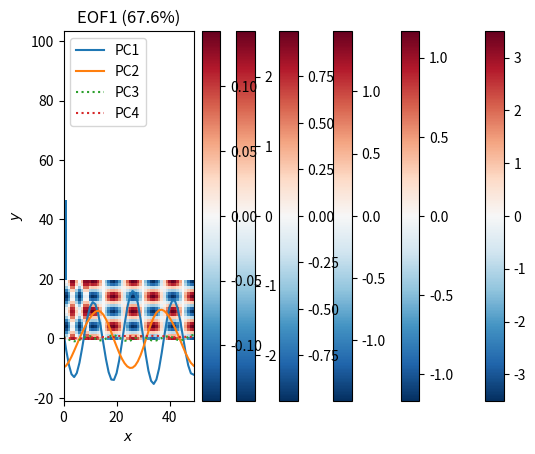
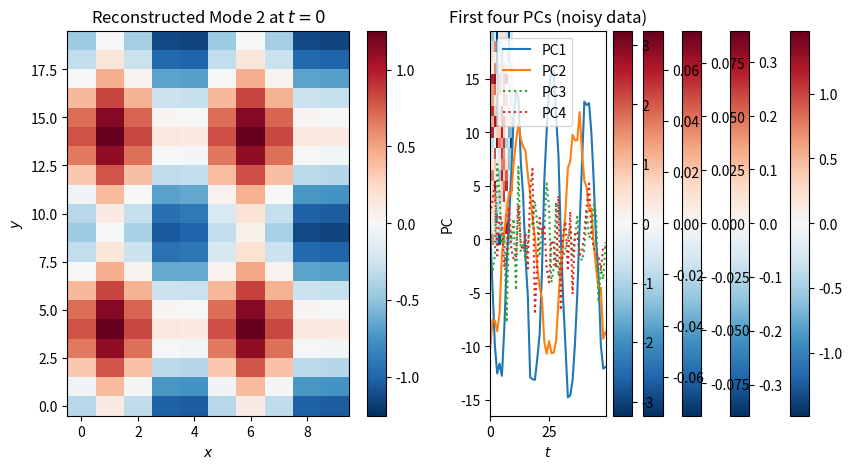
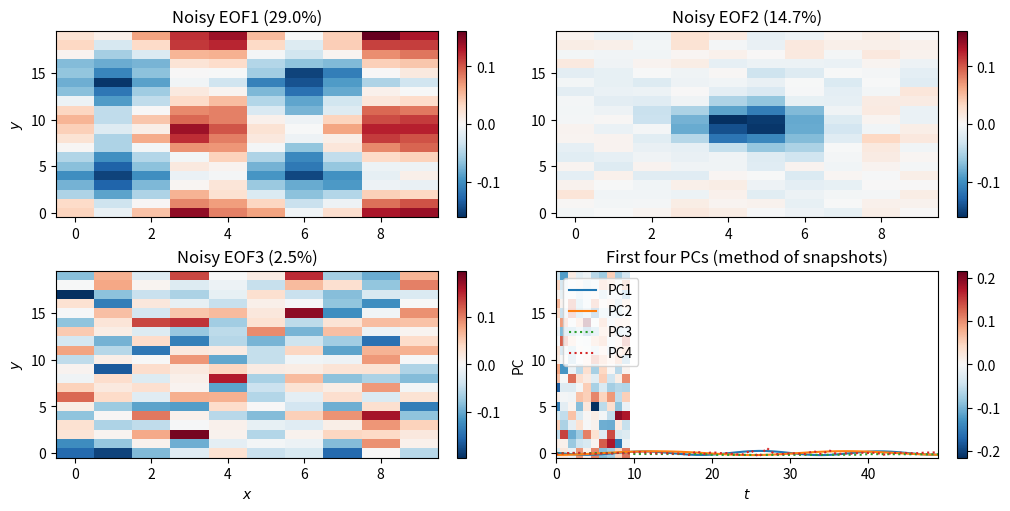
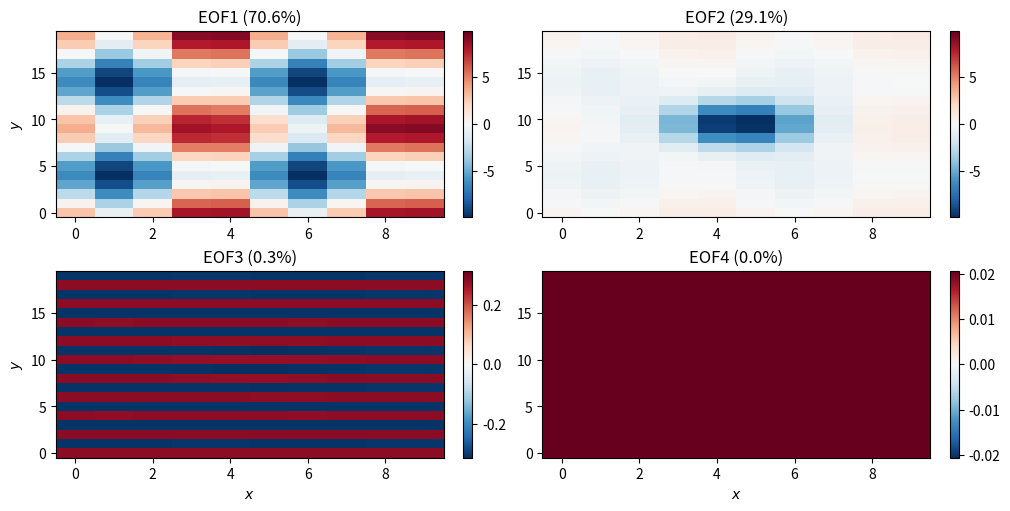

Write the Python code that produced these figures, in order.
import numpy as np
import matplotlib.pyplot as plt
from matplotlib.colors import CenteredNorm

x, y, t = np.mgrid[0:10, 0:20, 0:50]
nx, ny, nt = x.shape[0], x.shape[1], x.shape[2]

x.shape

mode_1 = 4*np.exp(-((x - np.mean(x))**2)/3 - ((y - np.mean(y))**2)/5) * np.cos(2*np.pi*t/25)

plt.pcolormesh(x[:, :, 0], y[:, :, 0], mode_1[:, :, 0], cmap='RdBu_r', norm=CenteredNorm())
plt.colorbar()
plt.ylabel('$y$')
plt.xlabel('$x$')
plt.title('Mode 1 at $t=0$')

plt.pcolormesh(t[0, :, :], y[0, :, :], mode_1.mean(axis=0), cmap='RdBu_r', norm=CenteredNorm())
plt.colorbar()
plt.ylabel('$y$')
plt.xlabel('$t$')
plt.title('Mode 1 zonal mean over time')

mode_2 = (np.cos(2*np.pi*x/(0.5*nx) + 0.5*nx) + np.cos(2*np.pi*y/(0.5*ny) + 0.5*ny)) * np.sin(2*np.pi*t/15)

plt.pcolormesh(x[:, :, 2], y[:, :, 2], mode_2[:, :, 2], cmap='RdBu_r', norm=CenteredNorm())
plt.colorbar()
plt.ylabel('$y$')
plt.xlabel('$x$')
plt.title('Mode 2 at $t=0$')

plt.pcolormesh(t[0, :, :], y[0, :, :], mode_2.mean(axis=0), cmap='RdBu_r', norm=CenteredNorm())
plt.colorbar()
plt.ylabel('$y$')
plt.xlabel('$t$')
plt.title('Mode 2 zonal mean over time')

data = mode_1 + mode_2

plt.pcolormesh(x[:, :, 2], y[:, :, 2], data[:, :, 2], cmap='RdBu_r', norm=CenteredNorm())
plt.colorbar()
plt.ylabel('$y$')
plt.xlabel('$x$')
plt.title('Data at $t=0$')

data = (data.reshape(50, 10, 20) - data.mean(axis=2)).reshape(10, 20, 50)

data_2d = data.reshape(200, 50)

R = np.cov(data_2d)

R.shape

(eigval, eigvec) = np.linalg.eig(R)

i = np.argsort(-eigval)
eigval = -np.sort(-eigval)
eigvec = eigvec[:,i]

eigval.shape, eigvec.shape

plt.bar(range(10), np.real(eigval[0:10]))

eigval_sum = np.real(np.sum(eigval))

r = 4
eigval = eigval[:r]
eigvec = eigvec[:, :r]

pvar = np.real(eigval/eigval_sum*100)
pvar

np.real(eigval/np.trace(R)*100)

data_2d.shape, eigvec.shape

pcs = np.real(np.dot(data_2d.T, eigvec))

pcs.shape

plt.plot(pcs[:, 0], label='PC1')
plt.plot(pcs[:, 1], label='PC2')
plt.plot(pcs[:, 2], label='PC3', linestyle=':')
plt.plot(pcs[:, 3], label='PC4', linestyle=':')
plt.legend(loc='upper left')
plt.ylabel('PC')
plt.xlabel('$t$')
plt.xlim(0, nt-1)
plt.title('First four PCs')

eofs = np.real(eigvec.reshape(10, 20, r))

plt.pcolormesh(x[:, :, 0], y[:, :, 0], eofs[:, :, 0], cmap='RdBu_r', norm=CenteredNorm())
plt.colorbar()
plt.ylabel('$y$')
plt.xlabel('$x$')
plt.title('EOF1 (%.1f%%)' %pvar[0])

fig, ax = plt.subplots(1, 2, figsize=(10, 5))

mode_2_reco_plot = ax[0].pcolormesh(x[:, :, 0], y[:, :, 0], eofs[:, :, 0]*pcs[2, 0], cmap='RdBu_r', norm=CenteredNorm())
plt.colorbar(mode_2_reco_plot, ax=ax[0])
ax[0].set_ylabel('$y$')
ax[0].set_xlabel('$x$')
ax[0].set_title('Reconstructed Mode 2 at $t=0$')

mode_2_orig_plot = plt.pcolormesh(x[:, :, 2], y[:, :, 2], mode_2[:, :, 2], cmap='RdBu_r', norm=CenteredNorm())
plt.colorbar(mode_2_orig_plot, ax=ax[1])
ax[1].set_ylabel('$y$')
ax[1].set_xlabel('$x$')
ax[1].set_title('Original Mode 2 at $t=0$')

plt.pcolormesh(x[:, :, 0], y[:, :, 0], eofs[:, :, 1], cmap='RdBu_r', norm=CenteredNorm())
plt.colorbar()
plt.ylabel('$y$')
plt.xlabel('$x$')
plt.title('EOF2 (%.1f%%)' %pvar[1])

plt.pcolormesh(x[:, :, 0], y[:, :, 0], eofs[:, :, 2], cmap='RdBu_r', norm=CenteredNorm())
plt.colorbar()
plt.ylabel('$y$')
plt.xlabel('$x$')
plt.title('EOF3 (%.1f%%)' %pvar[2])

plt.pcolormesh(x[:, :, 0], y[:, :, 0], eofs[:, :, 3], cmap='RdBu_r', norm=CenteredNorm())
plt.colorbar()
plt.ylabel('$y$')
plt.xlabel('$x$')
plt.title('EOF4 (%.1f%%)' %pvar[3])

noisy_data = mode_1 + mode_2 + np.random.default_rng().normal(loc=0.0, scale=1.0, size=(nx, ny, nt))

plt.pcolormesh(x[:, :, 2], y[:, :, 2], noisy_data[:, :, 2], cmap='RdBu_r', norm=CenteredNorm())
plt.colorbar()
plt.ylabel('$y$')
plt.xlabel('$x$')
plt.title('Noisy data at $t=0$')

noisy_data = (noisy_data.reshape(50, 10, 20) - noisy_data.mean(axis=2)).reshape(10, 20, 50)
noisy_data_2d = noisy_data.reshape(200, 50)

n_R = np.cov(noisy_data_2d)
(n_eigval, n_eigvec) = np.linalg.eig(n_R)

n_i = np.argsort(-n_eigval)
n_eigval = -np.sort(-n_eigval)
n_eigvec = n_eigvec[:,i]
r = 4
n_eigval = n_eigval[:r]
n_eigvec = n_eigvec[:, :r]

n_pvar = np.real(n_eigval/np.trace(n_R)*100)
n_pcs = np.real(np.dot(noisy_data_2d.T, n_eigvec))
n_eofs = np.real(n_eigvec.reshape(10, 20, r))

plt.plot(n_pcs[:, 0], label='PC1')
plt.plot(n_pcs[:, 1], label='PC2')
plt.plot(n_pcs[:, 2], label='PC3', linestyle=':')
plt.plot(n_pcs[:, 3], label='PC4', linestyle=':')
plt.legend(loc='upper left')
plt.ylabel('PC')
plt.xlabel('$t$')
plt.xlim(0, nt-1)
plt.title('First four PCs (noisy data)')

n_fig, n_ax = plt.subplots(2, 2, figsize=(10, 5), layout='constrained')

noisy_eof1_plot = n_ax[0, 0].pcolormesh(x[:, :, 0], y[:, :, 0], n_eofs[:, :, 0], cmap='RdBu_r', norm=CenteredNorm())
plt.colorbar(noisy_eof1_plot, ax=n_ax[0, 0])
n_ax[0, 0].set_ylabel('$y$')
n_ax[0, 0].set_title('Noisy EOF1 (%.1f%%)' %n_pvar[0])

noisy_eof2_plot = n_ax[0, 1].pcolormesh(x[:, :, 0], y[:, :, 0], n_eofs[:, :, 1], cmap='RdBu_r', norm=CenteredNorm())
plt.colorbar(noisy_eof1_plot, ax=n_ax[0, 1])
n_ax[0, 1].set_title('Noisy EOF2 (%.1f%%)' %n_pvar[1])

noisy_eof3_plot = n_ax[1, 0].pcolormesh(x[:, :, 0], y[:, :, 0], n_eofs[:, :, 2], cmap='RdBu_r', norm=CenteredNorm())
plt.colorbar(noisy_eof3_plot, ax=n_ax[1, 0])
n_ax[1, 0].set_ylabel('$y$')
n_ax[1, 0].set_xlabel('$x$')
n_ax[1, 0].set_title('Noisy EOF3 (%.1f%%)' %n_pvar[2])

noisy_eof4_plot = n_ax[1, 1].pcolormesh(x[:, :, 0], y[:, :, 0], n_eofs[:, :, 3], cmap='RdBu_r', norm=CenteredNorm())
plt.colorbar(noisy_eof4_plot, ax=n_ax[1, 1])
n_ax[1, 1].set_xlabel('$x$')
n_ax[1, 1].set_title('Noisy EOF4 (%.1f%%)' %n_pvar[3])

s_R = np.cov(data_2d.T)
(s_eigval, s_eigvec) = np.linalg.eig(s_R)

s_i = np.argsort(-s_eigval)
s_eigval = -np.sort(-s_eigval)
s_eigvec = s_eigvec[:,s_i]
s_eigval = s_eigval[:r]
s_eigvec = s_eigvec[:, :r]

s_pvar = np.real(s_eigval/np.trace(s_R)*100)
s_pcs = np.real(s_eigvec)
s_eofs = np.real(np.dot(data_2d, s_eigvec)).reshape(10, 20, r)

plt.plot(s_pcs[:, 0], label='PC1')
plt.plot(s_pcs[:, 1], label='PC2')
plt.plot(s_pcs[:, 2], label='PC3', linestyle=':')
plt.plot(s_pcs[:, 3], label='PC4', linestyle=':')
plt.legend(loc='upper left')
plt.ylabel('PC')
plt.xlabel('$t$')
plt.xlim(0, nt-1)
plt.title('First four PCs (method of snapshots)')

s_fig, s_ax = plt.subplots(2, 2, figsize=(10, 5), layout='constrained')

mos_eof1_plot = s_ax[0, 0].pcolormesh(x[:, :, 0], y[:, :, 0], s_eofs[:, :, 0], cmap='RdBu_r', norm=CenteredNorm())
plt.colorbar(mos_eof1_plot, ax=s_ax[0, 0])
s_ax[0, 0].set_ylabel('$y$')
s_ax[0, 0].set_title('EOF1 (%.1f%%)' %s_pvar[0])

mos_eof2_plot = s_ax[0, 1].pcolormesh(x[:, :, 0], y[:, :, 0], s_eofs[:, :, 1], cmap='RdBu_r', norm=CenteredNorm())
plt.colorbar(mos_eof1_plot, ax=s_ax[0, 1])
s_ax[0, 1].set_title('EOF2 (%.1f%%)' %s_pvar[1])

mos_eof3_plot = s_ax[1, 0].pcolormesh(x[:, :, 0], y[:, :, 0], s_eofs[:, :, 2], cmap='RdBu_r', norm=CenteredNorm())
plt.colorbar(mos_eof3_plot, ax=s_ax[1, 0])
s_ax[1, 0].set_ylabel('$y$')
s_ax[1, 0].set_xlabel('$x$')
s_ax[1, 0].set_title('EOF3 (%.1f%%)' %s_pvar[2])

mos_eof4_plot = s_ax[1, 1].pcolormesh(x[:, :, 0], y[:, :, 0], s_eofs[:, :, 3], cmap='RdBu_r', norm=CenteredNorm())
plt.colorbar(mos_eof4_plot, ax=s_ax[1, 1])
s_ax[1, 1].set_xlabel('$x$')
s_ax[1, 1].set_title('EOF4 (%.1f%%)' %s_pvar[3])